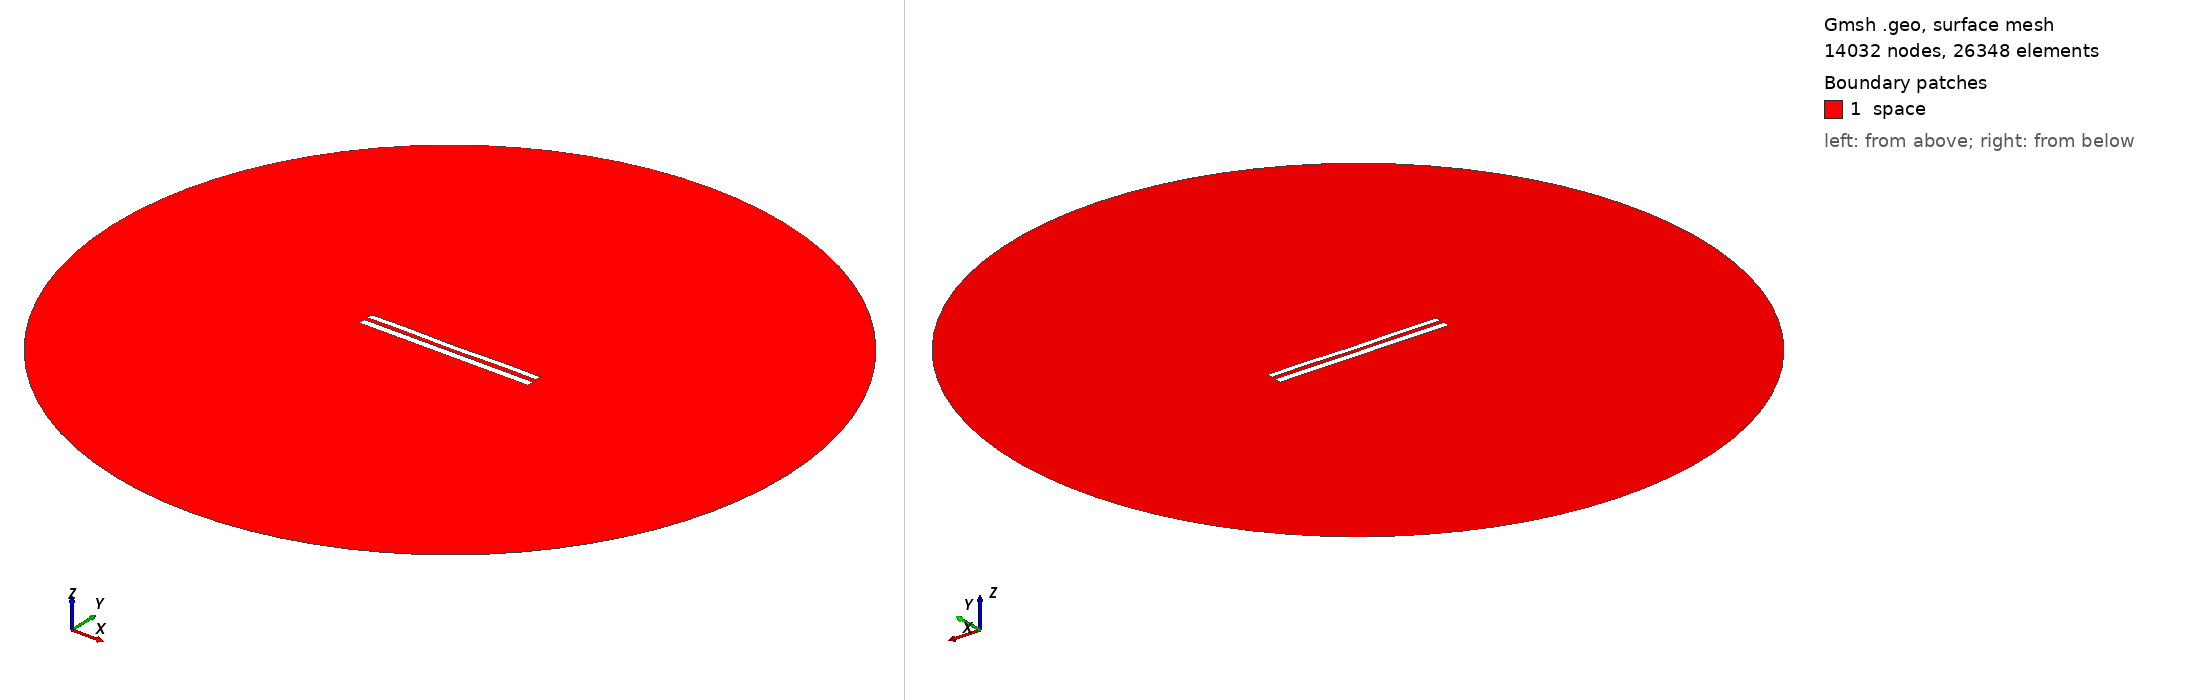

Gmsh geometry script, surface-meshed: 14032 nodes, 26348 surface elements. Boundary patches (legend numbers): 1 space. Left view from above one corner, right view from below the opposite corner. Legend entries are the model's physical surfaces. The drawing asked Gmsh for element sizes between 1% and 20% of the model's largest extent; the script's own settings can give other sizes.

=== 8665.geo (drawn) ===
//---------------------------------------
// Geometry kernel
//---------------------------------------

SetFactory("OpenCASCADE");



//---------------------------------------
// Parameters of the geometry
//---------------------------------------

// Overetch of the upper plate
overetch = 0.25;

// Distance between the plates
distance = 2.25;

// Discretization over the x axis (for the deformation)
nx = 50; 

// Length of the plate
L = 100 - overetch; 

// Number of modes
n = 4; 

// 1st mode coefficient
coeff(1) = 0.15;
beta(1) = 0.596864 * 3.1415926535 / L;

// 2nd mode coefficient
coeff(2) = -0.075;
beta(2) = 1.49418 * 3.1415926535 / L;

// 3rd mode coefficient
coeff(3) = 0.0;
beta(3) = 2.50025 * 3.1415926535 / L;

// 4th mode coefficient
coeff(4) = 0.15;
beta(4) = 3.49999 * 3.1415926535 / L;



//---------------------------------------
// Upper plate (deformed rectangle)
//---------------------------------------

// Coordiantes of the upper plate
xmin = -50;
xmax = 50 - overetch;

// Height of the upper plate
yheight = 4 - 2 * overetch;

// Indexes of the points
UpperID[] = {};
LowerID[] = {};
LeftID[] = {};
RightID[] = {};

// Point index
p = 1;

// Horizontal edges
For i In {1:nx}
    x = xmin + (i-1)*(xmax - xmin)/(nx-1);

    y_bottom = distance / 2 + overetch;
    For j In {1:n}
        C = (Cosh(beta(j)*L) + Cos(beta(j)*L)) / (Sinh(beta(j)*L) + Sin(beta(j)*L));
        y_bottom  = y_bottom + coeff(j) * (Cosh(beta(j)*(x+50)) - Cos(beta(j)*(x+50)) - C * (Sinh(beta(j)*(x+50)) - Sin(beta(j)*(x+50))));
    EndFor

    y_top = y_bottom + yheight;

    Point(p) = {x, y_top, 0, 1.0};
    UpperID[i] = p;
    p = p + 1;

    Point(p) = {x, y_bottom, 0, 1.0};
    LowerID[i] = p;
    p = p + 1;
EndFor

// Create point lists
UpperPts[] = {}; LowerPts[] = {};
For i In {1:nx}
  UpperPts[] += {UpperID[i]};
  LowerPts[] += {LowerID[i]};
EndFor

// Build splines
Spline(1) = {UpperPts[]};
Spline(2) = {LowerPts[]};
Line(3) = {LowerPts[nx-1], UpperPts[nx-1]};
Line(4) = {LowerPts[0], UpperPts[0]};

// Build the plane surface
Curve Loop(1) = {2, 3, -1, -4};
Plane Surface(1) = {1};



//---------------------------------------
// Lower plate (rectangle)
//---------------------------------------

// Vertices
Point(1001) = {-50, -1, 0, 1.0};
Point(1002) = { 50, -1, 0, 1.0};
Point(1003) = { 50,  -5, 0, 1.0};
Point(1004) = {-50,  -5, 0, 1.0};

// Edges
Line(5) = {1001, 1002};
Line(6) = {1002, 1003};
Line(7) = {1003, 1004};
Line(8) = {1004, 1001};

// Plane surface
Line Loop(2) = {5, 6, 7, 8};
Plane Surface(2) = {2}; 



//---------------------------------------
// Outer (fictious) boundary
//---------------------------------------

// Points
Point(1005) = {0, 0, 0};       // Center
Point(1006) = {200, 0, 0};     // Start point
Point(1007) = {0, 200, 0};     // 90 degrees
Point(1008) = {-200, 0, 0};    // 180 degrees
Point(1009) = {0, -200, 0};    // 270 degrees

// Circle arcs (each needs start, center, end)
Circle(9) = {1006, 1005, 1007};
Circle(10) = {1007, 1005, 1008};
Circle(11) = {1008, 1005, 1009};
Circle(12) = {1009, 1005, 1006};

// Plane surface for the entire domain
Curve Loop(3) = {9, 10, 11, 12};
Surface(3) = {3};

// Subtract the plates from the whole domain to obtain the actual domain where we want to solve the equations
BooleanDifference{ Surface{3}; Delete; }{ Surface{1}; Surface{2}; Delete; }




//---------------------------------------
// Transfinite Lines/Curves
//---------------------------------------

// Set the number of points on the boundaries
r = 7;

// Plates
Transfinite Curve {1, 2} = 50*r Using Progression 1;
Transfinite Curve {3, 4} = 2*r Using Progression 1;
Transfinite Line {5, 7} = 50*r Using Progression 1;
Transfinite Line {6, 8} = 2*r Using Progression 1;

// Outer boundary
Transfinite Line {9, 10, 11, 12} = 20 Using Progression 1;



//---------------------------------------
// Physical groups
//---------------------------------------                

// Physical curves (boundaries)
Physical Line("force_segment", 10) = {2};
Physical Line("upper_plate", 11) = {1, 3, 4};
Physical Line("lower_plate", 12) = {5, 6, 7, 8};
Physical Line("boundary", 20) = {9, 10, 11, 12};

// Physical Surfaces
Physical Surface("space", 30) = {3};



//---------------------------------------
// 6. Generate the Mesh
//---------------------------------------

// 2D mesh generation
Mesh 2;
